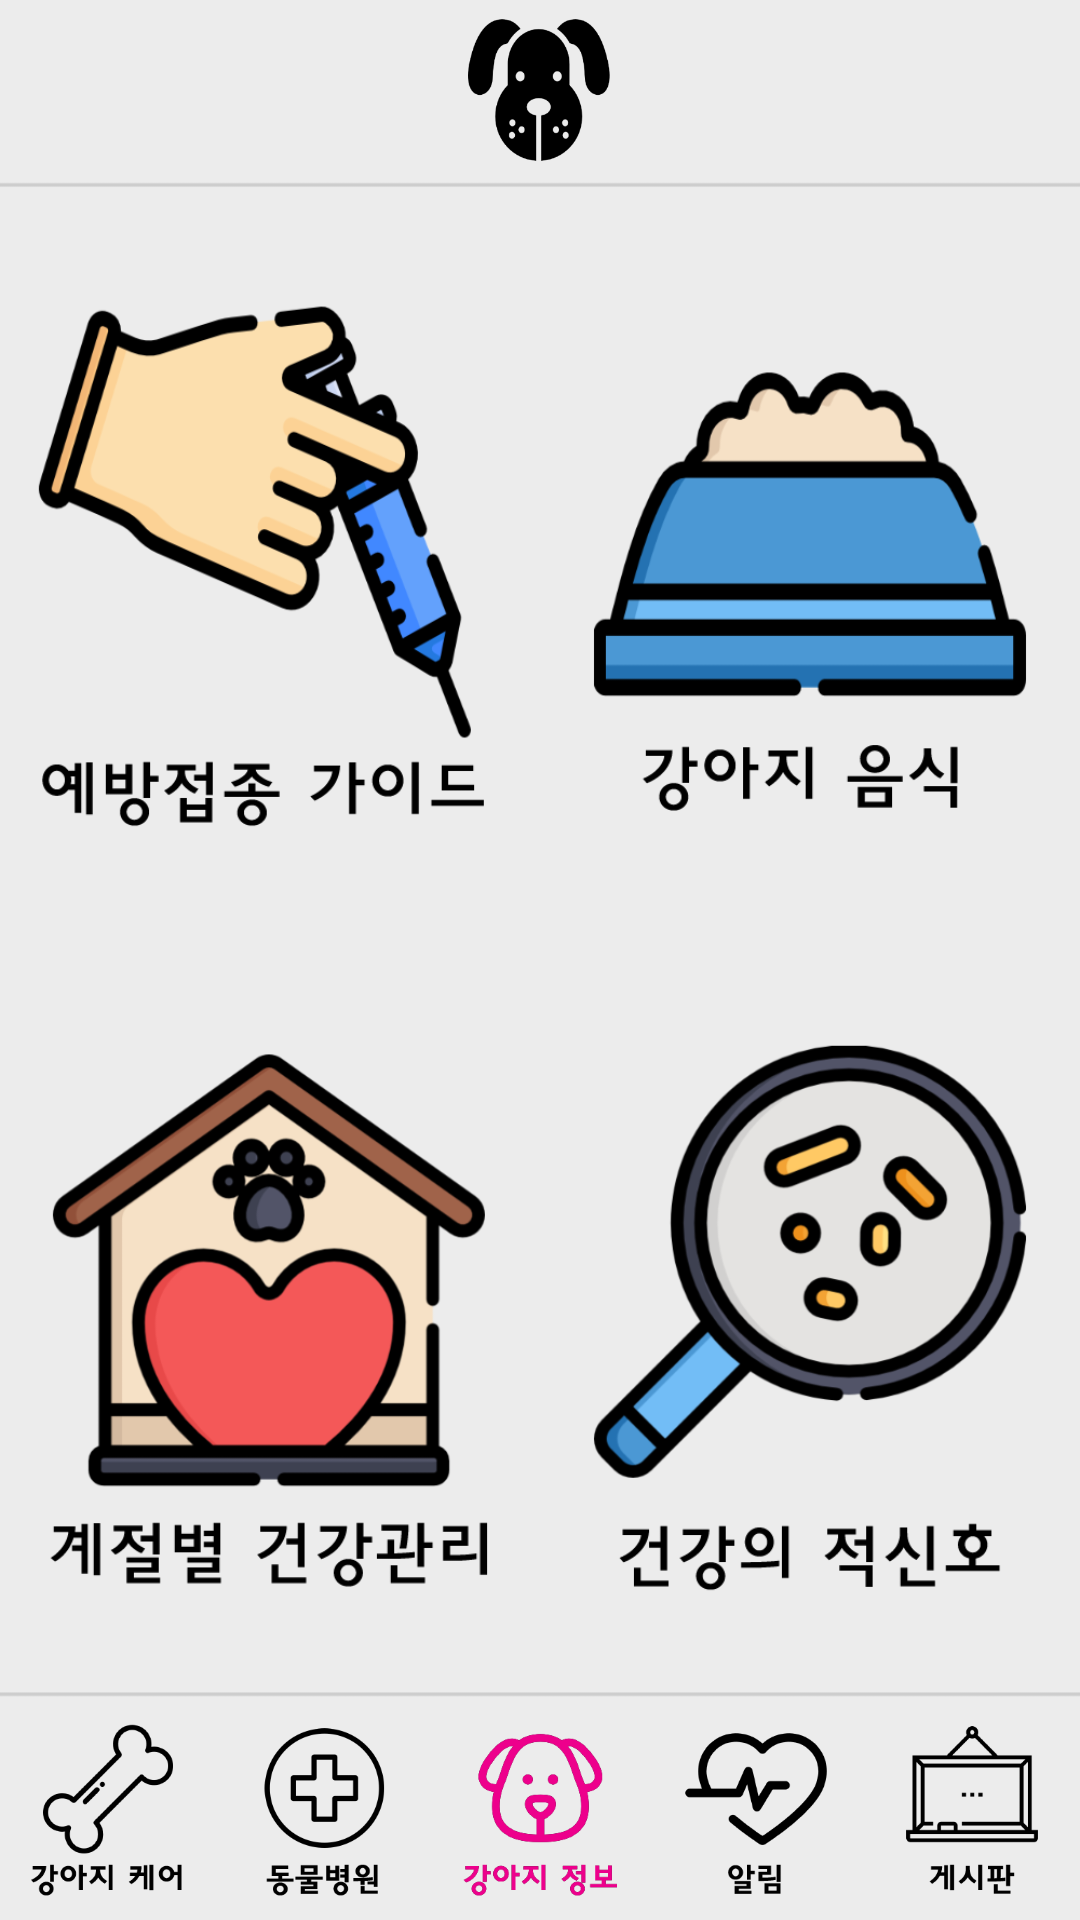

Reconstruct the res/layout file that produces this screen, plus the resources it refers to.
<!-- AndroidManifest.xml: application theme AppTheme -->
<!-- res/layout/activity_info.xml -->
<?xml version="1.0" encoding="utf-8"?>
<RelativeLayout xmlns:android="http://schemas.android.com/apk/res/android"
    xmlns:app="http://schemas.android.com/apk/res-auto"
    xmlns:tools="http://schemas.android.com/tools"
    android:layout_width="match_parent"
    android:layout_height="match_parent"
    tools:context=".InfoActivity"
    android:background="@drawable/main_background">
    <ImageView
        android:src="@drawable/dogdogface"
        android:id="@+id/mainButton"
        android:layout_width="60dp"
        android:layout_height="60dp"
        android:layout_centerHorizontal="true"
        android:onClick="mainClick"/>
        <LinearLayout
            android:id="@+id/asdf"
            android:layout_below="@id/mainButton"
            android:layout_width="wrap_content"
            android:layout_height="250dp">
            <ImageView
                android:id="@+id/button3"
                android:layout_width="0dp"
                android:layout_height="match_parent"
                android:layout_weight="1"
                android:src="@drawable/a4"
                android:onClick="yebang" />

            <ImageView
                android:id="@+id/button4"
                android:layout_width="0dp"
                android:layout_height="match_parent"
                android:layout_weight="1"
                android:src="@drawable/a3"
                android:onClick="forbid"
                />
        </LinearLayout>
        <LinearLayout
            android:layout_below="@id/asdf"
              android:layout_width="wrap_content"
            android:layout_height="250dp">
            <ImageView
                android:id="@+id/shinbutton"
                android:layout_width="0dp"
                android:layout_height="match_parent"
                android:layout_weight="1"
                android:src="@drawable/a2"
                android:onClick="on_health"
                />

            <ImageView
                android:id="@+id/shinbutton1"
                android:layout_width="0dp"
                android:layout_height="match_parent"
                android:layout_weight="1"
                android:src="@drawable/a1"
                android:onClick="on_red"
                />
          </LinearLayout>

    <LinearLayout
        android:id="@+id/linear1"
        android:layout_width="match_parent"
        android:layout_height="wrap_content"
        android:orientation="horizontal"
        android:layout_alignParentBottom="true">

        <ImageView
            android:id="@+id/imageView1"
            android:layout_width="0dp"
            android:layout_height="70dp"
            android:layout_weight="1"
            android:src="@drawable/care"
            android:onClick="careClick"/>

        <ImageView
            android:id="@+id/imageView2"
            android:layout_width="0dp"
            android:layout_height="70dp"
            android:layout_weight="1"
            android:src="@drawable/hospital"
            android:onClick="hospitalClick"/>

        <ImageView
            android:id="@+id/imageView3"
            android:layout_width="0dp"
            android:layout_height="70dp"
            android:layout_weight="1"
            android:src="@drawable/info2" />

        <ImageView
            android:id="@+id/imageView4"
            android:layout_width="0dp"
            android:layout_height="70dp"
            android:layout_weight="1"
            android:src="@drawable/notice"
            android:onClick="noticeClick"/>

        <ImageView
            android:id="@+id/imageView5"
            android:layout_width="0dp"
            android:layout_height="70dp"
            android:layout_weight="1"
            android:src="@drawable/board"
            android:onClick="boardClick"/>

    </LinearLayout>
</RelativeLayout>
<!-- resources referenced by this layout -->
<resources>
  <!-- drawable a1: png bitmap (drawable, 64283 bytes) -->
  <!-- drawable a2: png bitmap (drawable, 52924 bytes) -->
  <!-- drawable a3: png bitmap (drawable, 20772 bytes) -->
  <!-- drawable a4: png bitmap (drawable, 46362 bytes) -->
  <!-- drawable board: png bitmap (drawable, 3853 bytes) -->
  <!-- drawable care: png bitmap (drawable, 6414 bytes) -->
  <!-- drawable dogdogface: png bitmap (drawable, 12239 bytes) -->
  <!-- drawable hospital: png bitmap (drawable, 6547 bytes) -->
  <!-- drawable info2: png bitmap (drawable, 17207 bytes) -->
  <!-- drawable main_background: png bitmap (drawable, 2946 bytes) -->
  <!-- drawable notice: png bitmap (drawable, 6119 bytes) -->
  <style name="AppTheme" parent="Theme.AppCompat.Light.DarkActionBar">
          
          <item name="colorPrimary">@color/colorPrimary</item>
          <item name="colorPrimaryDark">@color/colorPrimaryDark</item>
          <item name="colorAccent">@color/colorAccent</item>
          <item name="windowActionBar">false</item>
          <item name="windowNoTitle">true</item>
  
      </style>
  <!-- not gathered from this repository: default colours our renderer supplied (Android Studio template values) -->
  <color name="colorPrimary">#FF6200EE</color>
  <color name="colorPrimaryDark">#FF3700B3</color>
  <color name="colorAccent">#FF03DAC5</color>
</resources>
